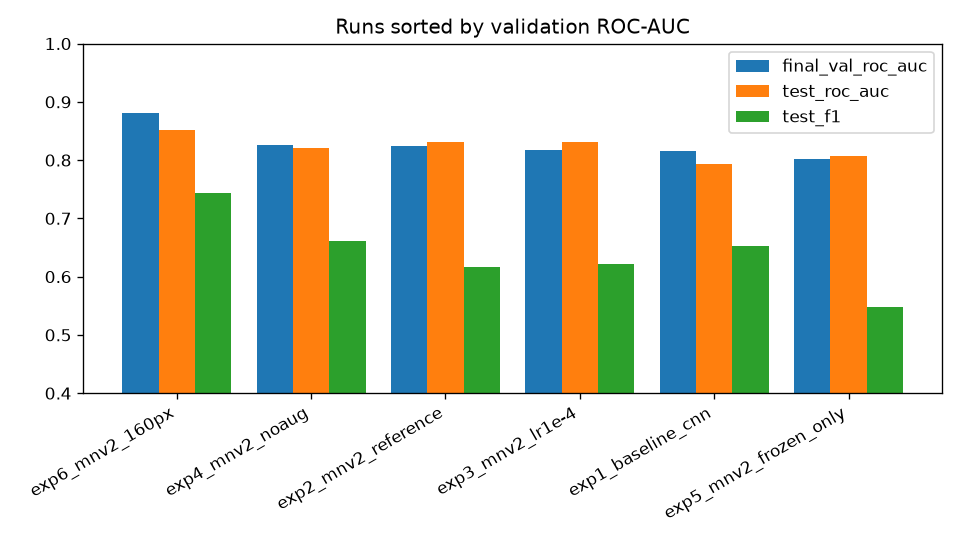

Source data for this figure (header and first rows):
run, model, backbone, lr, img_size, augment, unfreeze_layers, tracking, final_val_roc_auc, final_val_f1, test_roc_auc, test_f1, test_precision, test_recall, test_fpr_real_called_ai, best_epoch, threshold
exp6_mnv2_160px, transfer, mobilenetv2, 0.001, 160, True, None, manual, 0.8811, 0.7353, 0.8509, 0.7429, 0.8814, 0.642, 0.1061, 36.0, 0.7959
exp4_mnv2_noaug, transfer, mobilenetv2, 0.001, 224, False, None, manual, 0.8253, 0.687, 0.8212, 0.6613, 0.9535, 0.5062, 0.0303, 29.0, 0.8266
exp2_mnv2_reference, transfer, mobilenetv2, 0.001, 224, True, None, manual, 0.8241, 0.6615, 0.8315, 0.6167, 0.9487, 0.4568, 0.0303, 33.0, 0.8487
exp3_mnv2_lr1e-4, transfer, mobilenetv2, 0.0001, 224, True, None, manual, 0.8182, 0.6299, 0.8305, 0.6218, 0.9737, 0.4568, 0.0152, 38.0, 0.8116
exp1_baseline_cnn, baseline, none, 0.001, 224, True, None, manual, 0.8165, 0.608, 0.7933, 0.6519, 0.8148, 0.5432, 0.1515, 31.0, 0.8073
exp5_mnv2_frozen_only, transfer, mobilenetv2, 0.001, 224, True, 0, manual, 0.8021, 0.608, 0.8066, 0.5487, 0.9688, 0.3827, 0.0152, 18.0, 0.8483
